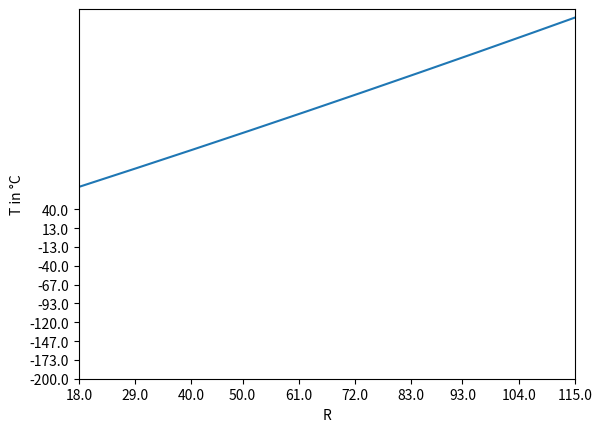

This chart was generated by the following Python code:
import numpy as np
import matplotlib.pyplot as plt

def T(R):
    return 0.00134 * R**2 + 2.296 * R - 243.02 + 273.15

start_R = 18
ende_R = 115

R = np.linspace(start_R, ende_R, 100000)
#Temp = np.array([T(n) for n in R])
Temp = T(R)

plt.plot(R, T(R))
plt.xlabel('R')
plt.ylabel('T in °C')
plt.xlim(start_R, ende_R)
plt.xticks(np.round(np.linspace(start_R, ende_R, 10)), np.round(np.linspace(start_R, ende_R, 10)))
plt.yticks(np.round(np.linspace(-200, 40, 10)), np.round(np.linspace(-200, 40, 10)))

for i in range(45):
    print(np.mean(R[np.round(Temp) == 80 + 5 * i]), "\n", 80 + 5 * i)
